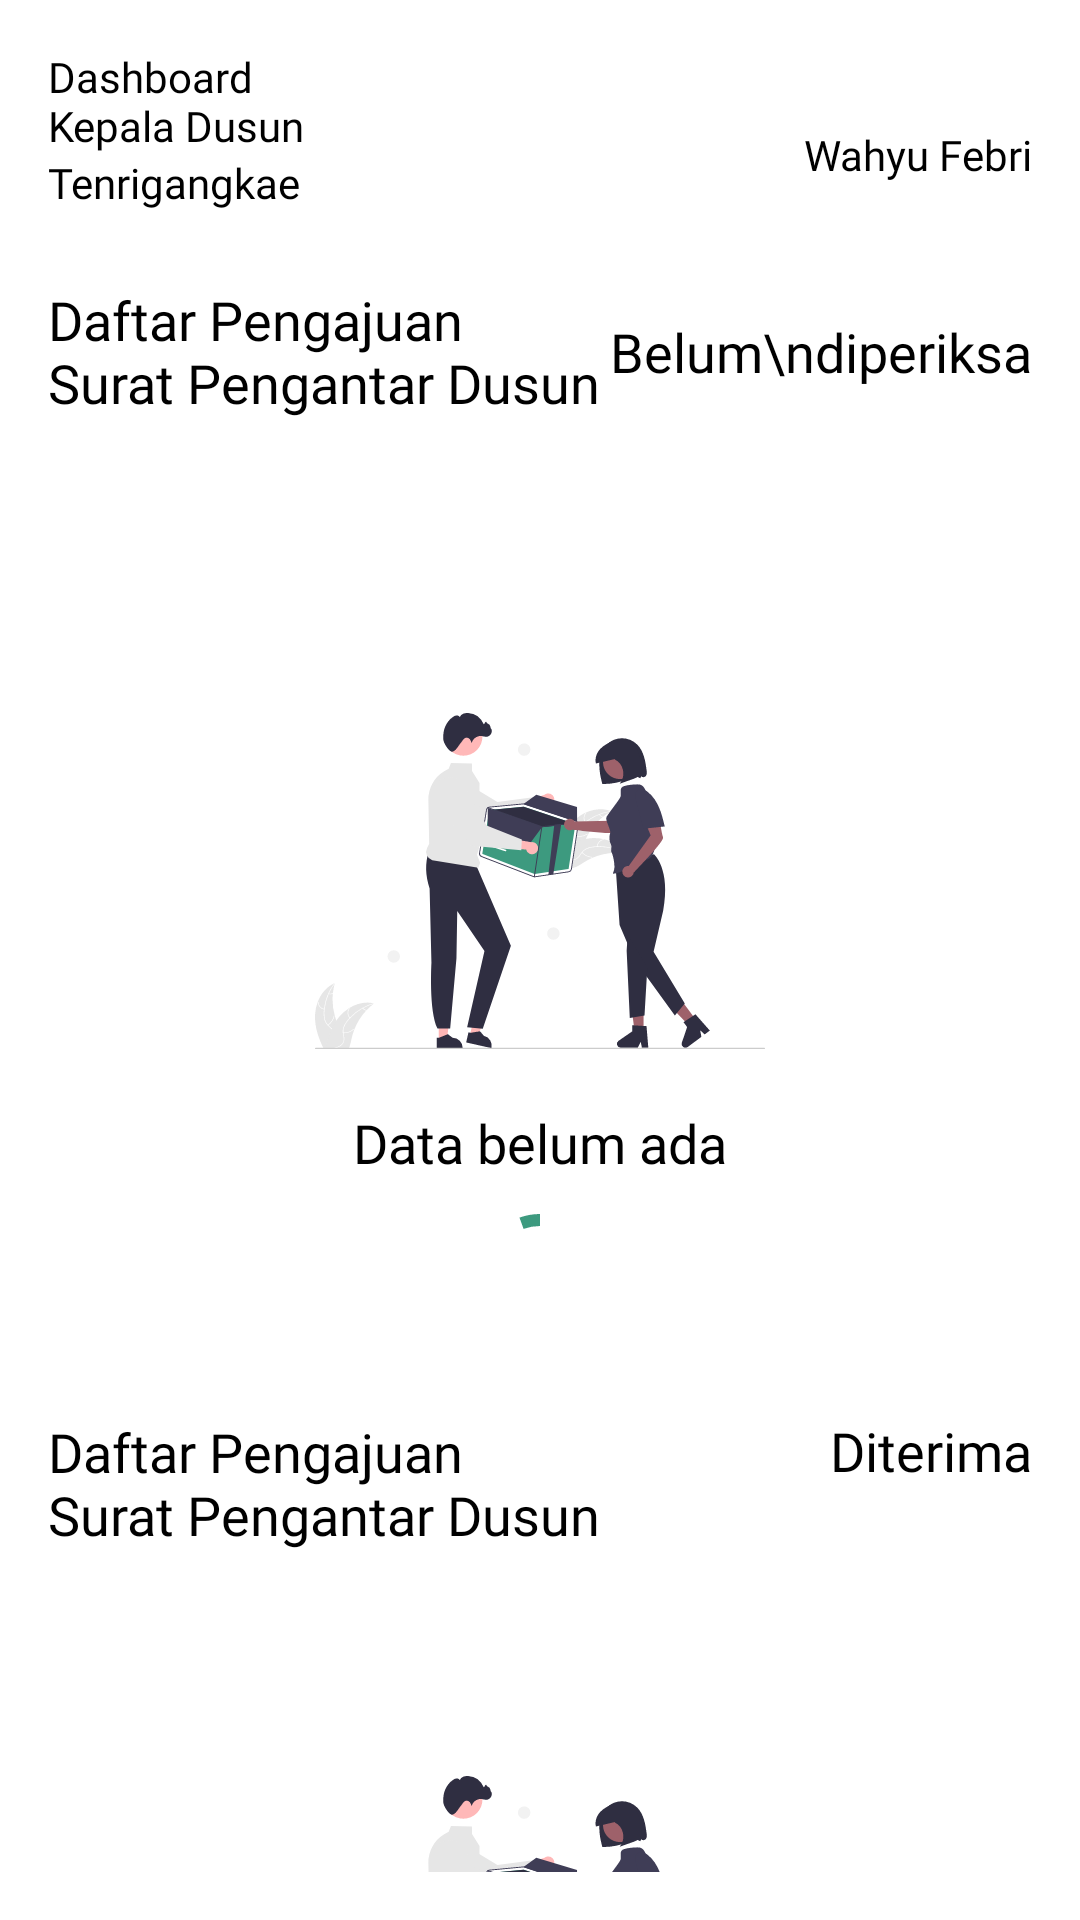

Reconstruct the res/layout file that produces this screen, plus the resources it refers to.
<!-- AndroidManifest.xml: application theme Theme.DesaA -->
<!-- res/layout/fragment_dashboard_backwood.xml -->
<?xml version="1.0" encoding="utf-8"?>
<androidx.core.widget.NestedScrollView xmlns:android="http://schemas.android.com/apk/res/android"
    xmlns:app="http://schemas.android.com/apk/res-auto"
    xmlns:tools="http://schemas.android.com/tools"
    android:layout_width="match_parent"
    android:layout_height="match_parent"
    android:padding="@dimen/distance_16"
    tools:context=".ui.backwood.dashboard_backwood.DashboardBackwoodFragment">

    <androidx.constraintlayout.widget.ConstraintLayout
        android:layout_width="match_parent"
        android:layout_height="match_parent">

        <androidx.appcompat.widget.AppCompatTextView
            android:id="@+id/textVillageBackwood"
            style="@style/TextTitle"
            android:layout_width="wrap_content"
            android:layout_height="wrap_content"
            android:text="@string/dashboard_n_kepala_dusun"
            app:layout_constraintStart_toStartOf="parent"
            app:layout_constraintTop_toTopOf="parent" />

        <androidx.appcompat.widget.AppCompatTextView
            android:id="@+id/textVillage"
            style="@style/TextTitle"
            android:layout_width="wrap_content"
            android:layout_height="wrap_content"
            android:text="@string/tenrigangkae"
            app:layout_constraintStart_toStartOf="parent"
            app:layout_constraintTop_toBottomOf="@+id/textVillageBackwood" />

        <androidx.appcompat.widget.AppCompatTextView
            android:id="@+id/textNameBackwood"
            style="@style/TextTitle"
            android:layout_width="wrap_content"
            android:layout_height="wrap_content"
            android:text="@string/wahyu_febri"
            app:layout_constraintBottom_toTopOf="@+id/textVillage"
            app:layout_constraintEnd_toEndOf="parent"
            app:layout_constraintTop_toBottomOf="@+id/textVillageBackwood" />

        <androidx.appcompat.widget.AppCompatTextView
            android:id="@+id/textTitleNotAcceptBackwood"
            style="@style/TextTitle"
            android:layout_width="wrap_content"
            android:layout_height="wrap_content"
            android:layout_marginTop="24dp"
            android:text="@string/daftar_pengajuan_nsurat_pengantar_dusun"
            android:textAlignment="viewStart"
            android:textSize="@dimen/textSizeHeader"
            app:layout_constraintStart_toStartOf="parent"
            app:layout_constraintTop_toBottomOf="@+id/textVillage" />

        <androidx.appcompat.widget.AppCompatTextView
            android:id="@+id/textDescribeNotAcceptBackwood"
            style="@style/TextRegular2"
            android:layout_width="wrap_content"
            android:layout_height="wrap_content"
            android:text="Belum\ndiperiksa"
            android:textAlignment="viewStart"
            android:textSize="@dimen/textSizeHeader"
            app:layout_constraintBottom_toBottomOf="@+id/textTitleNotAcceptBackwood"
            app:layout_constraintEnd_toEndOf="parent"
            app:layout_constraintTop_toTopOf="@+id/textTitleNotAcceptBackwood" />

        <androidx.recyclerview.widget.RecyclerView
            android:id="@+id/listNotAcceptBackwoods"
            android:layout_width="match_parent"
            android:layout_height="300dp"
            android:layout_marginTop="@dimen/distance_16"
            app:layout_constraintTop_toBottomOf="@+id/textTitleNotAcceptBackwood"
            tools:itemCount="3"
            tools:listitem="@layout/layout_confirm_check_list" />

        <androidx.appcompat.widget.AppCompatImageView
            android:id="@+id/imageNoData2"
            android:layout_width="150dp"
            android:layout_height="150dp"
            android:src="@drawable/ic_empty_data"
            app:layout_constraintBottom_toTopOf="@+id/textNoData2"
            app:layout_constraintEnd_toEndOf="parent"
            app:layout_constraintStart_toStartOf="parent"
            app:layout_constraintTop_toTopOf="@+id/listNotAcceptBackwoods"
            app:layout_constraintVertical_chainStyle="packed" />

        <androidx.appcompat.widget.AppCompatTextView
            android:id="@+id/textNoData2"
            style="@style/TextRegular2"
            android:layout_width="wrap_content"
            android:layout_height="wrap_content"
            android:text="@string/data_kosong"
            android:textSize="@dimen/textSizeHeader"
            app:layout_constraintBottom_toBottomOf="@+id/listNotAcceptBackwoods"
            app:layout_constraintEnd_toEndOf="@id/listNotAcceptBackwoods"
            app:layout_constraintStart_toStartOf="@+id/listNotAcceptBackwoods"
            app:layout_constraintTop_toBottomOf="@+id/imageNoData2" />


        <androidx.appcompat.widget.AppCompatTextView
            android:id="@+id/textTitleAcceptBackwood"
            style="@style/TextTitle"
            android:layout_width="wrap_content"
            android:layout_height="wrap_content"
            android:layout_marginTop="@dimen/distance_16"
            app:layout_goneMarginTop="@dimen/distance_16"
            android:text="@string/daftar_pengajuan_nsurat_pengantar_dusun"
            android:textAlignment="viewStart"
            android:textSize="@dimen/textSizeHeader"
            app:layout_constraintStart_toStartOf="parent"
            app:layout_constraintTop_toBottomOf="@+id/listNotAcceptBackwoods" />

        <androidx.appcompat.widget.AppCompatTextView
            android:id="@+id/textDescribeAcceptBackwood"
            style="@style/TextRegular2"
            android:layout_width="wrap_content"
            android:layout_height="wrap_content"
            android:layout_marginBottom="22dp"
            android:text="Diterima"
            android:textAlignment="viewStart"
            android:textSize="@dimen/textSizeHeader"
            app:layout_constraintBottom_toBottomOf="@+id/textTitleAcceptBackwood"
            app:layout_constraintEnd_toEndOf="parent"
            app:layout_constraintTop_toTopOf="@+id/textTitleAcceptBackwood" />

        <androidx.recyclerview.widget.RecyclerView
            android:id="@+id/listAcceptBackwoods"
            android:layout_width="match_parent"
            android:layout_height="300dp"
            android:layout_marginTop="@dimen/distance_16"
            app:layout_constraintTop_toBottomOf="@+id/textTitleAcceptBackwood"
            tools:itemCount="3"
            tools:listitem="@layout/layout_confirm_accept_list" />

        <androidx.appcompat.widget.AppCompatImageView
            android:id="@+id/imageNoData1"
            android:layout_width="150dp"
            android:layout_height="150dp"
            android:layout_marginTop="@dimen/distance_40"
            android:src="@drawable/ic_empty_data"
            app:layout_constraintBottom_toTopOf="@+id/textNoData1"
            app:layout_constraintEnd_toEndOf="parent"
            app:layout_constraintStart_toStartOf="parent"
            app:layout_constraintTop_toTopOf="@+id/listAcceptBackwoods"
            app:layout_constraintVertical_chainStyle="packed" />

        <androidx.appcompat.widget.AppCompatTextView
            android:id="@+id/textNoData1"
            style="@style/TextRegular2"
            android:layout_width="wrap_content"
            android:layout_height="wrap_content"
            android:text="@string/data_kosong"
            android:textSize="@dimen/textSizeHeader"
            app:layout_constraintEnd_toEndOf="@id/imageNoData1"
            app:layout_constraintStart_toStartOf="@+id/imageNoData1"
            app:layout_constraintTop_toBottomOf="@+id/imageNoData1" />

        <com.google.android.material.progressindicator.CircularProgressIndicator
            android:id="@+id/loadingDashboardBackwoodFragment"
            android:layout_width="wrap_content"
            android:layout_height="wrap_content"
            android:elevation="2dp"
            android:indeterminate="true"
            android:visibility="visible"
            app:indicatorColor="@color/primaryGreen"
            app:layout_constraintBottom_toBottomOf="parent"
            app:layout_constraintEnd_toEndOf="parent"
            app:layout_constraintStart_toStartOf="parent"
            app:layout_constraintTop_toTopOf="parent" />

        <androidx.constraintlayout.widget.Group
            android:id="@+id/grupNoData1"
            android:layout_width="wrap_content"
            android:layout_height="wrap_content"
            app:constraint_referenced_ids="imageNoData1, textNoData1" />

        <androidx.constraintlayout.widget.Group
            android:id="@+id/grupNoData2"
            android:layout_width="wrap_content"
            android:layout_height="wrap_content"
            app:constraint_referenced_ids="imageNoData2, textNoData2" />

    </androidx.constraintlayout.widget.ConstraintLayout>

</androidx.core.widget.NestedScrollView>
<!-- res/layout/layout_confirm_check_list.xml (included above) -->
<?xml version="1.0" encoding="utf-8"?>
<com.google.android.material.card.MaterialCardView xmlns:android="http://schemas.android.com/apk/res/android"
    xmlns:app="http://schemas.android.com/apk/res-auto"
    android:layout_width="match_parent"
    app:cardCornerRadius="5dp"
    app:cardElevation="5dp"
    android:layout_margin="8dp"
    android:layout_height="wrap_content">

    <androidx.constraintlayout.widget.ConstraintLayout
        android:layout_width="match_parent"
        android:layout_height="wrap_content">

        <androidx.constraintlayout.widget.ConstraintLayout
            android:id="@+id/clContent"
            android:layout_width="0dp"
            android:layout_height="match_parent"
            android:padding="16dp"
            app:layout_constraintBottom_toBottomOf="parent"
            app:layout_constraintEnd_toStartOf="@+id/textStatus"
            app:layout_constraintHorizontal_weight="3"
            app:layout_constraintStart_toStartOf="parent"
            app:layout_constraintTop_toTopOf="parent">

            <androidx.appcompat.widget.AppCompatTextView
                android:id="@+id/textTitle"
                android:layout_width="wrap_content"
                android:layout_height="wrap_content"
                android:text="@string/nama_warga"
                android:textColor="@color/black"
                android:textSize="18sp"
                style="@style/TextTitle"
                app:layout_constraintStart_toStartOf="parent"
                app:layout_constraintTop_toTopOf="parent" />

            <androidx.appcompat.widget.AppCompatTextView
                android:id="@+id/textValue"
                android:layout_width="wrap_content"
                android:layout_height="wrap_content"
                android:text="@string/ishak_s_kom"
                android:textColor="@color/black"
                style="@style/TextRegular"
                app:layout_constraintStart_toStartOf="parent"
                app:layout_constraintTop_toBottomOf="@+id/textTitle" />


        </androidx.constraintlayout.widget.ConstraintLayout>

        <androidx.constraintlayout.widget.ConstraintLayout
            android:id="@+id/textStatus"
            android:layout_width="0dp"
            android:layout_height="0dp"
            android:background="@color/darkGreen"
            app:layout_constraintBottom_toBottomOf="parent"
            app:layout_constraintEnd_toEndOf="parent"
            app:layout_constraintHorizontal_weight="1"
            app:layout_constraintStart_toEndOf="@+id/clContent"
            app:layout_constraintTop_toTopOf="parent">

            <androidx.appcompat.widget.AppCompatTextView
                style="@style/TextRegular"
                android:layout_width="wrap_content"
                android:layout_height="wrap_content"
                android:text="Periksa"
                android:textColor="@color/white"
                app:layout_constraintBottom_toBottomOf="parent"
                app:layout_constraintEnd_toEndOf="parent"
                app:layout_constraintStart_toStartOf="parent"
                app:layout_constraintTop_toTopOf="parent" />

        </androidx.constraintlayout.widget.ConstraintLayout>
    </androidx.constraintlayout.widget.ConstraintLayout>

</com.google.android.material.card.MaterialCardView>
<!-- res/layout/layout_confirm_accept_list.xml (included above) -->
<?xml version="1.0" encoding="utf-8"?>
<com.google.android.material.card.MaterialCardView xmlns:android="http://schemas.android.com/apk/res/android"
    xmlns:app="http://schemas.android.com/apk/res-auto"
    android:layout_width="match_parent"
    android:layout_height="wrap_content"
    android:layout_margin="8dp"
    app:cardCornerRadius="5dp"
    app:cardElevation="5dp">

    <androidx.constraintlayout.widget.ConstraintLayout
        android:layout_width="match_parent"
        android:layout_height="wrap_content">

        <androidx.constraintlayout.widget.ConstraintLayout
            android:id="@+id/clContent"
            android:layout_width="0dp"
            android:layout_height="match_parent"
            android:padding="16dp"
            app:layout_constraintBottom_toBottomOf="parent"
            app:layout_constraintEnd_toStartOf="@+id/textStatus"
            app:layout_constraintHorizontal_weight="3"
            app:layout_constraintStart_toStartOf="parent"
            app:layout_constraintTop_toTopOf="parent">

            <androidx.appcompat.widget.AppCompatTextView
                android:id="@+id/textTitle"
                android:layout_width="wrap_content"
                android:layout_height="wrap_content"
                android:text="Nama Warga"
                android:textColor="@color/black"
                android:textSize="18sp"
                android:textStyle="bold"
                app:layout_constraintStart_toStartOf="parent"
                app:layout_constraintTop_toTopOf="parent" />

            <androidx.appcompat.widget.AppCompatTextView
                android:id="@+id/textValue"
                android:layout_width="wrap_content"
                android:layout_height="wrap_content"
                android:text="Ishak, S Kom"
                android:textColor="@color/black"
                android:textSize="14sp"
                app:layout_constraintStart_toStartOf="parent"
                app:layout_constraintTop_toBottomOf="@+id/textTitle" />


        </androidx.constraintlayout.widget.ConstraintLayout>

        <androidx.constraintlayout.widget.ConstraintLayout
            android:id="@+id/textStatus"
            android:layout_width="0dp"
            android:layout_height="0dp"
            android:background="@color/blue"
            app:layout_constraintBottom_toBottomOf="parent"
            app:layout_constraintEnd_toEndOf="parent"
            app:layout_constraintHorizontal_weight="1"
            app:layout_constraintStart_toEndOf="@+id/clContent"
            app:layout_constraintTop_toTopOf="parent">

            <androidx.appcompat.widget.AppCompatTextView
                android:id="@+id/textNotif"
                android:layout_width="wrap_content"
                android:layout_height="wrap_content"
                android:text="Di terima"
                android:textColor="@color/white"
                app:layout_constraintBottom_toBottomOf="parent"
                app:layout_constraintEnd_toEndOf="parent"
                app:layout_constraintStart_toStartOf="parent"
                app:layout_constraintTop_toTopOf="parent" />

        </androidx.constraintlayout.widget.ConstraintLayout>
    </androidx.constraintlayout.widget.ConstraintLayout>

</com.google.android.material.card.MaterialCardView>
<!-- resources referenced by this layout -->
<resources>
  <color name="black">#FF000000</color>
  <color name="blue">#1964A9</color>
  <color name="darkGreen">#205143</color>
  <color name="primaryGreen">#3D9A7F</color>
  <color name="white">#FFFFFFFF</color>
  <dimen name="distance_16">16dp</dimen>
  <dimen name="distance_40">40dp</dimen>
  <dimen name="textSizeHeader">18sp</dimen>
  <!-- drawable ic_empty_data: vector/xml drawable (drawable, 20378 chars, omitted) -->
  <string name="daftar_pengajuan_nsurat_pengantar_dusun">Daftar Pengajuan\nSurat Pengantar Dusun</string>
  <string name="dashboard_n_kepala_dusun">Dashboard\nKepala Dusun</string>
  <string name="data_kosong">Data belum ada</string>
  <string name="ishak_s_kom">Ishak, S Kom</string>
  <string name="nama_warga">Nama Warga</string>
  <string name="tenrigangkae">Tenrigangkae</string>
  <string name="wahyu_febri">Wahyu Febri</string>
  <style name="TextRegular">
          <item name="android:fontFamily">@font/interregular</item>
          <item name="android:textSize">@dimen/textSizeSmall</item>
          <item name="android:textColor">@color/white</item>
      </style>
  <style name="TextRegular2">
          <item name="android:fontFamily">@font/interregular</item>
          <item name="android:textSize">@dimen/textSizeNormal</item>
          <item name="android:textColor">@color/black</item>
      </style>
  <style name="TextTitle">
          <item name="android:fontFamily">@font/interbold</item>
          <item name="android:textSize">@dimen/textSizeNormal</item>
          <item name="android:textColor">@color/black</item>
      </style>
  <style name="Theme.DesaA" parent="Theme.MaterialComponents.DayNight.NoActionBar">
          
  
          <item name="colorPrimary">@color/primaryGreen</item>
          <item name="colorPrimaryVariant">@color/darkGreen</item>
          <item name="colorOnPrimary">@color/white</item>
          
          <item name="colorSecondary">@color/teal_200</item>
          <item name="colorSecondaryVariant">@color/teal_700</item>
          <item name="colorOnSecondary">@color/black</item>c
          
          <item name="android:statusBarColor" tools:targetApi="l">?attr/colorPrimaryVariant</item>
          
      </style>
  <dimen name="textSizeSmall">12sp</dimen>
  <dimen name="textSizeNormal">14sp</dimen>
  <color name="teal_200">#FF03DAC5</color>
  <color name="teal_700">#FF018786</color>
</resources>
